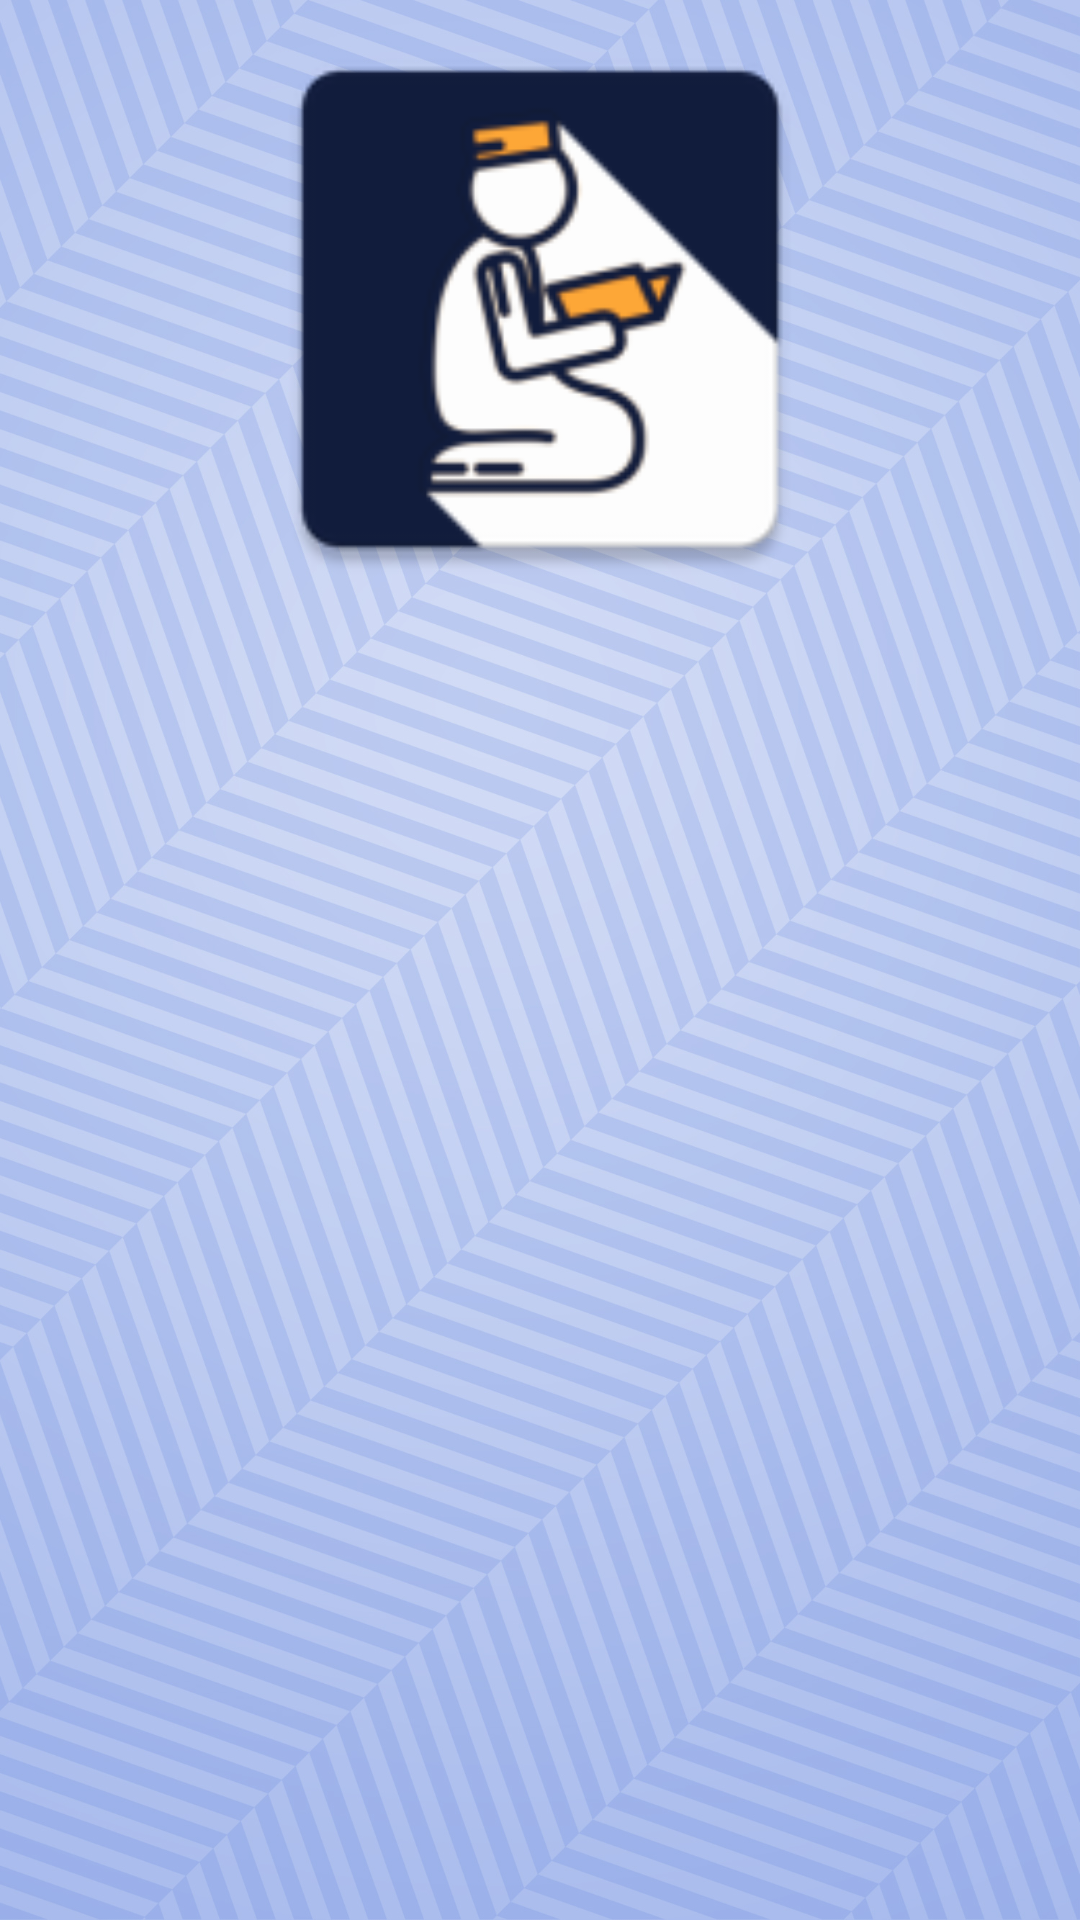

Android layout source for this screen:
<!-- AndroidManifest.xml: application theme AppThemee -->
<!-- res/layout/wallpaperimage.xml -->
<?xml version="1.0" encoding="utf-8"?>
<LinearLayout
    xmlns:android="http://schemas.android.com/apk/res/android"
    android:layout_width="match_parent"
    android:layout_height="wrap_content"
    android:orientation="vertical"
    xmlns:app="http://schemas.android.com/apk/res-auto"
    android:padding="3dp"
    android:layout_margin="8dp"
    app:cardCornerRadius="8dp">
    <ImageView
        android:id="@+id/image_view"
        android:layout_width="match_parent"
        android:layout_height="200dp"
        android:src="@mipmap/ic_launcher" />
</LinearLayout>
<!-- resources referenced by this layout -->
<resources>
  <!-- mipmap ic_launcher: png bitmap (mipmap-hdpi, 3295 bytes) -->
  <style name="AppThemee" parent="Theme.AppCompat.Light.NoActionBar">
          
          <item name="colorPrimary">@color/colorPrimary</item>
          <item name="colorPrimaryDark">@color/colorPrimaryDark</item>
          <item name="colorAccent">@color/colorAccent</item>
          <item name="android:textColor">@color/colorPrimary</item>
          <item name="cardViewStyle">@style/AppThemee</item>
          <item name="cardBackgroundColor">@android:color/white</item>
          <item name="android:windowBackground">@drawable/wallpaperr</item>
      </style>
  <color name="colorPrimary">#192648</color>
  <color name="colorPrimaryDark">#121c3a</color>
  <color name="colorAccent">#ffa449</color>
  <!-- drawable wallpaperr: jpg bitmap (drawable-xxxhdpi, 641966 bytes) -->
</resources>
